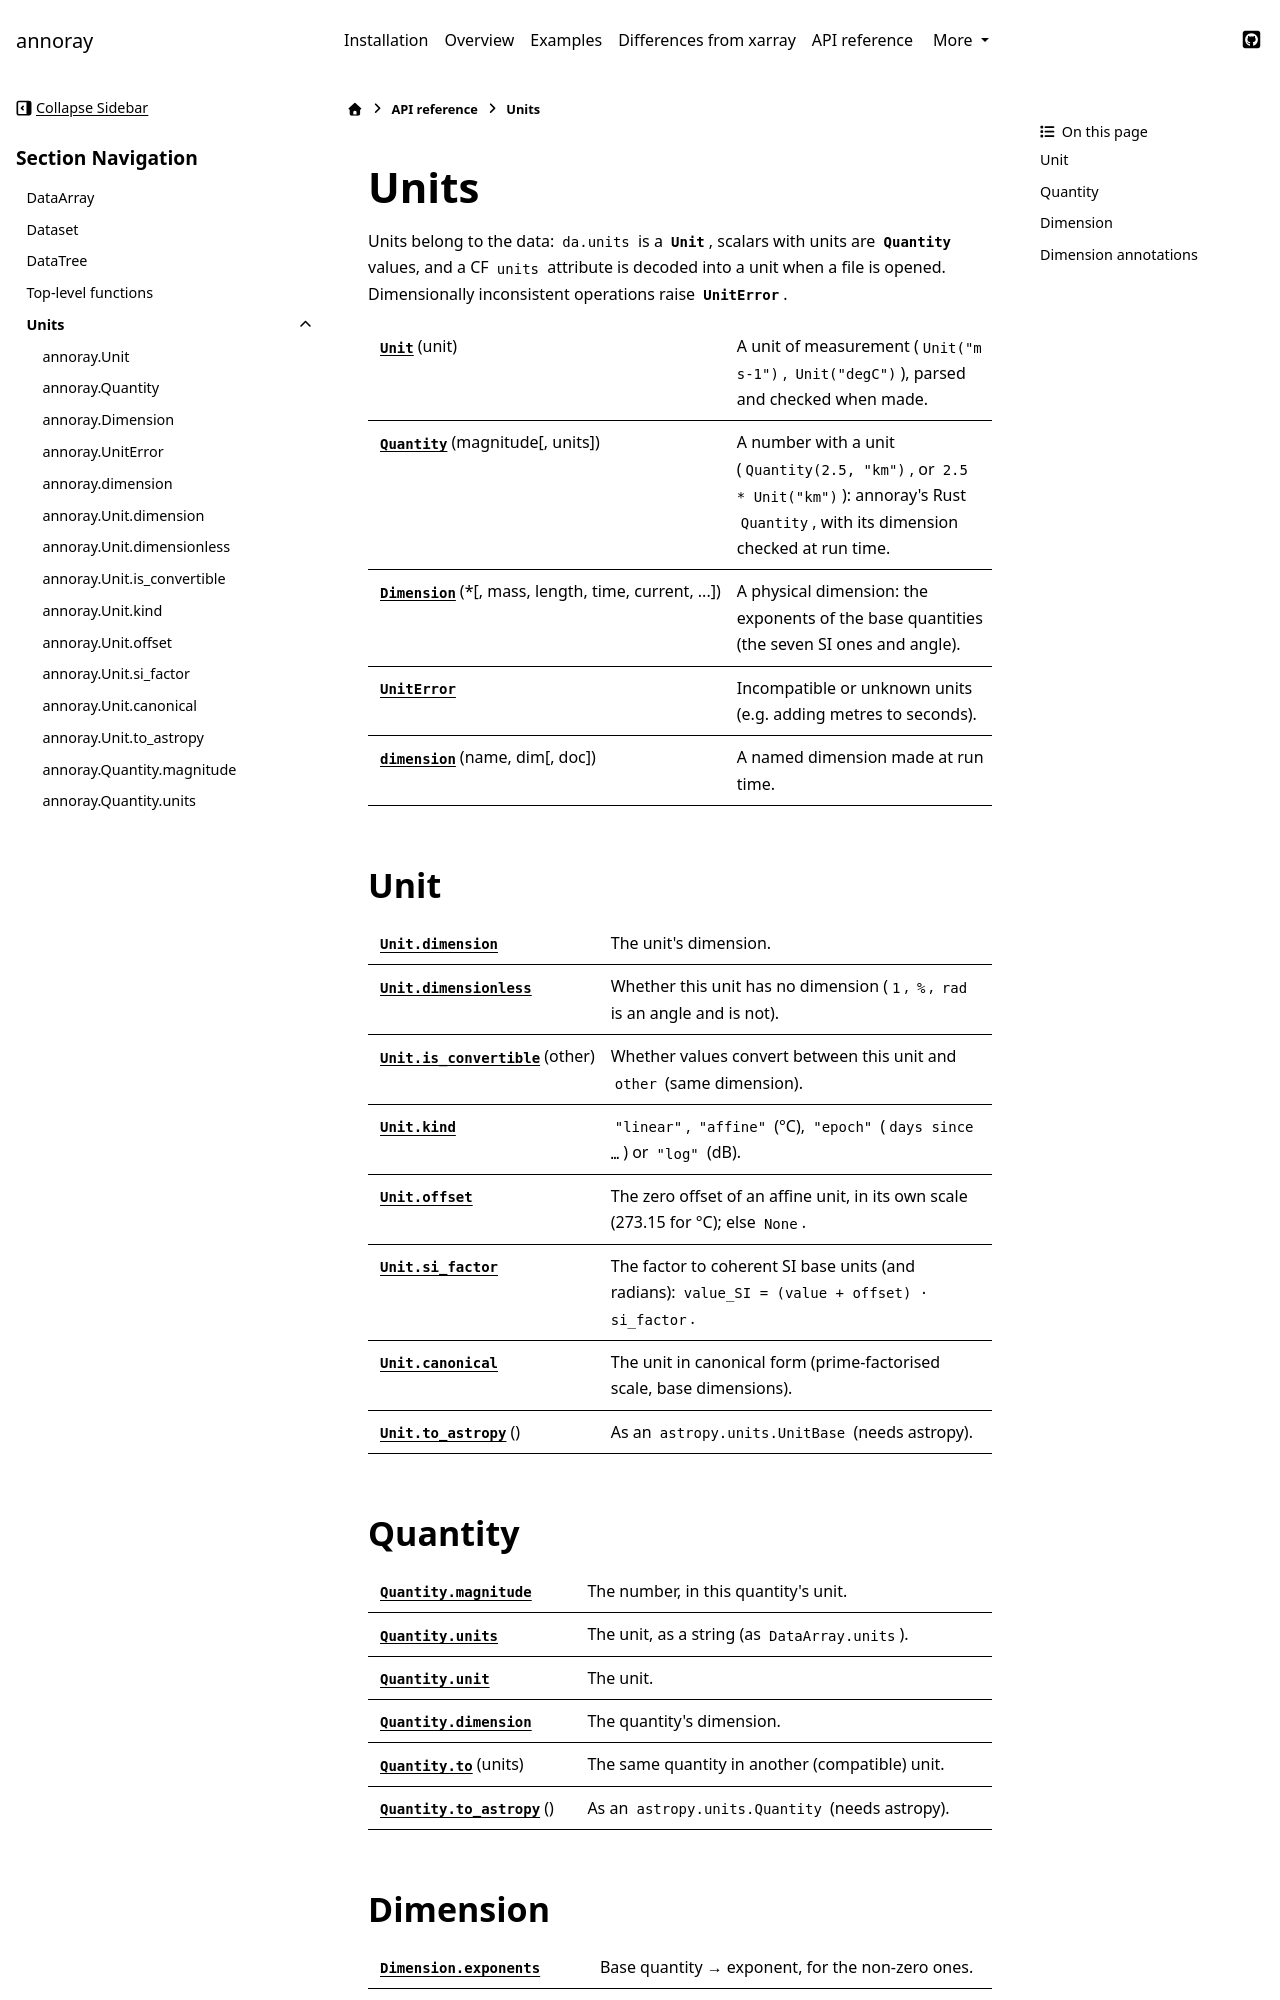

repository: sunipkm/annoray · page: 0.0.1-pre0/api/units.html · generator: sphinx

---
file_format: mystnb
kernelspec:
  name: python3
  display_name: Python 3
---

# Units

Units belong to the data: `da.units` is a {class}`Unit`, scalars with units are
{class}`Quantity` values, and a CF `units` attribute is decoded into a unit when a file is
opened. Dimensionally inconsistent operations raise {class}`UnitError`.

```{eval-rst}
.. currentmodule:: annoray

.. autosummary::
   :toctree: generated/

   Unit
   Quantity
   Dimension
   UnitError
   dimension
```

Each section has a short example; the examples share this setup:

```{code-cell} python
import annoray as ar
```

## Unit

```{code-cell} python
u = ar.Unit("km/h")
print(u.dimension, u.si_factor, u.is_convertible("m/s"))
print(ar.Unit("degC").kind, ar.Unit("degC").offset)
```

```{eval-rst}
.. currentmodule:: annoray

.. autosummary::
   :toctree: generated/

   Unit.dimension
   Unit.dimensionless
   Unit.is_convertible
   Unit.kind
   Unit.offset
   Unit.si_factor
   Unit.canonical
   Unit.to_astropy
```
